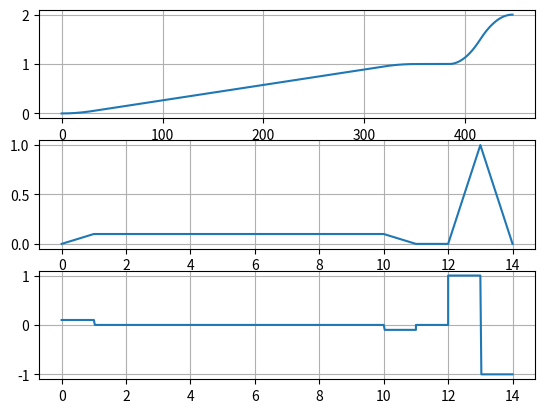

Recreate this plot in Python.
import numpy as np
import matplotlib.pyplot as plt



class TrajectoryGenerator():
    def __init__(self,sample_time):
        self.sample_time = sample_time
        self.trajectory = {
            "time" : list(),
            "pos"  : list(),
            "vel"  : list(),
            "acc"  : list(),            
        }
    
    def initialize(self):
        self.trajectory = {
            "time" : list(),
            "pos"  : list(),
            "vel"  : list(),
            "acc"  : list(),            
        }
        
    def step_position(self,pos_0,pos_fin,stop_time):
        self.initialize()
        #Define the number of trajectory 
        number_trajectory = len(pos_fin)
        time_count = 0
        pos_vec = [pos_0]
        pos_vec += pos_fin 
        
        for i in range(number_trajectory):
            #Estrapolate the numebr of samples
            n_samples = round(stop_time[i]/self.sample_time)
            for j in range(n_samples):
                self.trajectory["time"].append(time_count*self.sample_time)
                self.trajectory["pos"].append(pos_vec[i])
                self.trajectory["vel"].append(0)
                self.trajectory["acc"].append(0)
                time_count += 1
        self.trajectory["time"].append(time_count*self.sample_time)
        self.trajectory["pos"].append(pos_vec[i+1])
        self.trajectory["vel"].append(0)
        self.trajectory["acc"].append(0)

        return self.trajectory
    
    
    
    def linear_position(self,pos_0,pos_fin,vel,stop_time):
        self.initialize()

        #Define the number of trajectory 
        number_trajectory = len(pos_fin)
        time_count = 0
        pos_prec = pos_0
        time_prec = 0
        for i in range(number_trajectory):
            #Estrapolate the number of samples
            delta_pos = pos_fin[i] - pos_prec
            n_samples_trajectory = round(abs(delta_pos/vel[i])/self.sample_time ) 
            n_samples_wait = round(stop_time[i]/self.sample_time)
            vel_sign = np.sign(delta_pos)
            for k in range(n_samples_wait):
                self.trajectory["time"].append(time_count*self.sample_time)
                self.trajectory["vel"].append(0)
                self.trajectory["pos"].append(pos_prec)
                self.trajectory["acc"].append(0)
                time_count += 1
            time_prec = self.trajectory["time"][-1]
            
            for j in range(n_samples_trajectory):
                self.trajectory["time"].append(time_count*self.sample_time)
                self.trajectory["vel"].append(vel_sign*abs(vel[i]))
                self.trajectory["pos"].append(pos_prec + vel_sign*abs(vel[i])*(self.trajectory["time"][-1]-time_prec))
                self.trajectory["acc"].append(0)
                time_count += 1
                
            pos_prec = self.trajectory["pos"][-1]
        return self.trajectory


    def trapezoidal_velocity(self,pos_0,pos_fin,vel,acc_max,stop_time):
        self.initialize()
        if type(pos_0) == list:
            pos_0 = pos_0[0]
        if type(pos_fin) != list:
            pos_fin = [pos_fin]
        if type(vel) != list:
            vel = [vel]
        if type(acc_max) != list:
            acc_max = [acc_max]
        if type(stop_time) != list:
            stop_time = [stop_time]
            
            
    
        number_trajectory = len(pos_fin)
        # Initialize variables
        pos_prec = pos_0
        time_prec = 0
        vel_prec = 0
        time = self.sample_time
        for i in range(number_trajectory):

            acc = acc_max[i]
            delta_pos = pos_fin[i] - pos_prec
            vel_sign = np.sign(delta_pos)


            if abs(delta_pos) < abs(acc*(vel[i] / acc)**2):
                vel[i] =  vel_sign * np.sqrt(abs(acc*delta_pos))
            # Compute the acceleration interval
            t_acc1 = abs(vel[i] / acc)
            # Compute the space during the acceleration
            s_acc = acc * t_acc1**2
            # Compute the space and the time during the constant velocity 
            s_vel = delta_pos - vel_sign*s_acc


            t_vel = abs(s_vel/vel[i])
            # Compute the instant of the starting of deceleration
            t_acc2 = t_acc1 + t_vel    
            t_tot = t_acc1 + t_acc2
            t_acc_vec = np.linspace(0,t_acc1,int(t_acc1/self.sample_time))  
            t_vel_vec = np.linspace(t_acc1+self.sample_time,t_acc1+t_vel,int(t_vel/self.sample_time)) 
            t_dec_vec = np.linspace(t_acc1+t_vel+self.sample_time,t_tot,int(t_acc1/self.sample_time))
            
            

            n_samples_wait = int(stop_time[i]/self.sample_time)
            t_wait = time_prec+np.linspace(0,  stop_time[i],int(stop_time[i]/self.sample_time))
  
            self.trajectory["time"].extend(t_wait)
            time_prec = self.trajectory['time'][-1] if self.trajectory['time'] else 0

            self.trajectory["vel"].extend([0]*len(t_wait))
            self.trajectory["pos"].extend([pos_prec]*len(t_wait))
            self.trajectory["acc"].extend([0]*len(t_wait))
            # Allocate samples to waiting time

            self.trajectory["acc"].extend([vel_sign*acc]*len(t_acc_vec))
            self.trajectory["vel"].extend((vel_prec + vel_sign*acc*(np.array(t_acc_vec))).tolist())
            self.trajectory["pos"].extend((pos_prec + 1/2*vel_sign*acc*((np.array(t_acc_vec)))**2).tolist())
            self.trajectory['time'].extend(time_prec + t_acc_vec)
            if t_vel >= self.sample_time:
                self.trajectory["acc"].extend([0]*len(t_vel_vec))
                self.trajectory["vel"].extend([self.trajectory["vel"][-1]]*len(t_vel_vec))
                self.trajectory["pos"].extend(((self.trajectory['pos'][-1]+self.trajectory["vel"][-1]*(np.array(t_vel_vec)-t_acc_vec[-1])).tolist()))
                self.trajectory['time'].extend(time_prec + t_vel_vec)
                
            self.trajectory["acc"].extend([-vel_sign*acc]*len(t_dec_vec))
            self.trajectory["pos"].extend((self.trajectory["pos"][-1] + self.trajectory["vel"][-1]*(np.array(t_dec_vec)-(self.trajectory['time'][-1]-time_prec)) - 1/2*vel_sign*acc*((np.array(t_dec_vec)-(self.trajectory['time'][-1]-time_prec)))**2).tolist())
            self.trajectory["vel"].extend((self.trajectory["vel"][-1] - vel_sign*acc*(np.array(t_dec_vec)- (self.trajectory['time'][-1]-time_prec))).tolist())
            self.trajectory['time'].extend(time_prec + t_dec_vec)     


            pos_prec = self.trajectory["pos"][-1]
            vel_prec = self.trajectory["vel"][-1]
            time_prec = self.trajectory["time"][-1]    

        return self.trajectory
        
    
    
    
   
    def sine_smoooth_velocity(self,pos_0,pos_fin,vel,acc_max,stop_time):
        self.initialize()
        number_trajectory = len(pos_fin)
        # Initialize variables
        time_count = 0
        pos_prec = pos_0
        time_prec = 0
        vel_prec = 0
        time = 0
        t_1 = 0
        pos_1 = 0
        vel_1 = 0
        t_2 = 0
        pos_2 = 0
        vel_2 = 0


        for i in range(number_trajectory):
            acc = acc_max[i] / 2
            delta_pos = pos_fin[i] - pos_prec
            vel_sign = np.sign(delta_pos)
            if abs(delta_pos) < abs(acc*(vel[i] / acc)**2):
                vel[i] =  vel_sign * np.sqrt(abs(acc*delta_pos))
            #Estrapolate the number of samples

            # Compute the acceleration interval
            t_acc1 = abs(vel[i] / acc)
            # Compute the space during the acceleration
            s_acc = acc * t_acc1**2
            # Compute the space and the time during the constant velocity 
            s_vel = delta_pos - vel_sign*s_acc

            t_vel = abs(s_vel/vel[i])
            # Compute the instant of the starting of deceleration
            t_acc2 = t_acc1 + t_vel    
            t_tot = 2*t_acc1 + t_vel  
            n_samples_wait = round(stop_time[i]/self.sample_time)
            
            omega_acc = 2*np.pi/t_acc1

            # Allocate samples to waiting time
            for _ in range(n_samples_wait):
                self.trajectory["time"].append(time_count*self.sample_time)
                self.trajectory["vel"].append(0)
                self.trajectory["pos"].append(pos_prec)
                self.trajectory["acc"].append(0)
                time_count += 1
                time_prec = self.trajectory["time"][-1]
                time = time_prec
            # Build trajectory path
            while time - time_prec < t_tot:
                self.trajectory["time"].append(time_count*self.sample_time)
                if  self.trajectory["time"][-1] - time_prec <= t_acc1:
                    delta_time = self.trajectory["time"][-1]-time_prec
                    self.trajectory["acc"].append(vel_sign*acc - vel_sign*acc*np.cos(omega_acc*delta_time))
                    self.trajectory["vel"].append(vel_prec + vel_sign*acc*delta_time - vel_sign*acc/omega_acc*np.sin(omega_acc*delta_time))
                    self.trajectory["pos"].append(pos_prec + vel_prec*delta_time + vel_sign*1/2*acc*delta_time**2 + vel_sign*acc/omega_acc**2*(np.cos(omega_acc*delta_time)-1))
                    pos_1 = self.trajectory["pos"][-1]
                    vel_1 = self.trajectory["vel"][-1]
                    t_1 = self.trajectory["time"][-1]
                    t_2 = self.trajectory["time"][-1]
                    pos_2 = self.trajectory["pos"][-1]
                    vel_2 = self.trajectory["vel"][-1]
                elif  t_acc1 < self.trajectory["time"][-1] - time_prec <= t_acc2:
                    delta_time = self.trajectory["time"][-1]-t_1
                    self.trajectory["acc"].append(0)
                    self.trajectory["vel"].append(vel_1)
                    self.trajectory["pos"].append(pos_1 + vel_1*delta_time )
                    pos_2 = self.trajectory["pos"][-1]
                    vel_2 = self.trajectory["vel"][-1]
                    t_2 = self.trajectory["time"][-1]

                else:
                    delta_time = self.trajectory["time"][-1] - t_2
                    self.trajectory["acc"].append(-vel_sign*acc+vel_sign*acc*np.cos(omega_acc*delta_time))
                    self.trajectory["vel"].append(vel_2 - vel_sign*acc*delta_time + vel_sign*acc/omega_acc*np.sin(omega_acc*delta_time))
                    self.trajectory["pos"].append(pos_2 + vel_2 * delta_time - vel_sign*1/2*acc*delta_time**2 - vel_sign*acc/omega_acc**2*(np.cos(omega_acc*delta_time)-1))
                time_count += 1
                time = self.trajectory["time"][-1]

            pos_prec = self.trajectory["pos"][-1]
            vel_prec = self.trajectory["vel"][-1]
            time_prec = self.trajectory["time"][-1]
            

            
        return self.trajectory
        
            
                
                
        
if __name__== "__main__":
    stop_time = [0,1]
    ref = [1]   
    vel = [0.1,1]
    acc = [0.1,1]
    generator = TrajectoryGenerator(1/32)  
    trajectory = generator.trapezoidal_velocity(0,[1,2],[0.1,1],[0.1,1],[0,1])
    
    plt.subplot(3,1,1)
    plt.plot(trajectory['pos'])   
    plt.grid()

    plt.subplot(3,1,2)
    plt.plot(trajectory['time'],trajectory['vel'])   
    plt.grid()
    plt.subplot(3,1,3)
    plt.plot(trajectory['time'],trajectory['acc'])   
    plt.grid()
    plt.show()